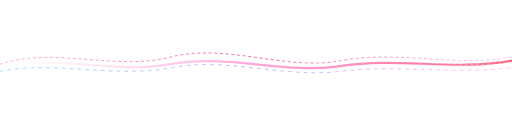
t = 0.00 s
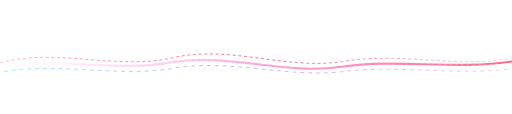
t = 1.75 s
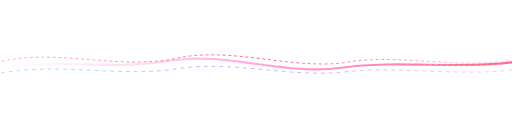
t = 3.50 s
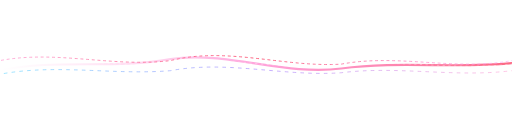
t = 5.00 s
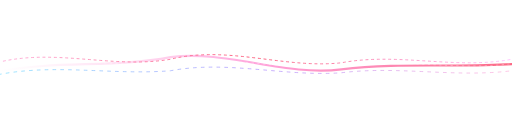
t = 6.88 s
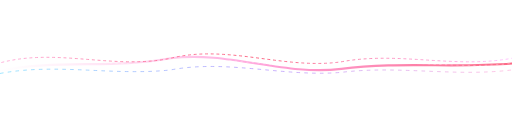
t = 8.25 s

The animated SVG that drew these frames (rendered in a browser with its animation timeline set to each time). Animation: 7 SMIL elements (animate=7); frames cover the first 8.25 s, repeats indefinitely.

<svg
  width="1440"
  height="320"
  viewBox="0 0 1440 320"
  xmlns="http://www.w3.org/2000/svg"
  preserveAspectRatio="none"
>
  <defs>
    <!-- Gradientes baseados em #fb4668 -->
    <linearGradient id="waveGrad1" x1="0%" y1="0%" x2="100%" y2="0%">
      <stop offset="0%" stop-color="#ff9ad0" stop-opacity="0.9" />
      <stop offset="50%" stop-color="#fb4668" stop-opacity="1" />
      <stop offset="100%" stop-color="#ffb3ff" stop-opacity="0.9" />
    </linearGradient>

    <linearGradient id="waveGrad2" x1="0%" y1="0%" x2="100%" y2="0%">
      <stop offset="0%" stop-color="#4fd1ff" stop-opacity="0.9" />
      <stop offset="50%" stop-color="#9f7bff" stop-opacity="1" />
      <stop offset="100%" stop-color="#ff9ad0" stop-opacity="0.9" />
    </linearGradient>

    <linearGradient id="waveGrad3" x1="0%" y1="0%" x2="100%" y2="0%">
      <stop offset="0%" stop-color="#ffffff" stop-opacity="0.4" />
      <stop offset="50%" stop-color="#ff7acb" stop-opacity="0.75" />
      <stop offset="100%" stop-color="#fb4668" stop-opacity="0.9" />
    </linearGradient>
  </defs>

  <!-- Fundo transparente -->
  <rect width="1440" height="320" fill="none" />

  <!-- Linha base mais grossa -->
  <path
    d="M0,190 C160,150 320,210 480,180 C640,150 800,210 960,185 C1120,160 1280,200 1440,170"
    fill="none"
    stroke="url(#waveGrad3)"
    stroke-width="6"
    stroke-linecap="round"
    stroke-linejoin="round"
    stroke-opacity="0.9"
  >
    <animate
      attributeName="d"
      dur="14s"
      repeatCount="indefinite"
      values="
        M0,190 C160,150 320,210 480,180 C640,150 800,210 960,185 C1120,160 1280,200 1440,170;
        M0,200 C160,170 320,190 480,160 C640,140 800,215 960,195 C1120,175 1280,190 1440,180;
        M0,190 C160,150 320,210 480,180 C640,150 800,210 960,185 C1120,160 1280,200 1440,170
      "
    />
  </path>

  <!-- Fios finos (onda 1) -->
  <path
    d="M0,180 C160,130 320,200 480,160 C640,120 800,200 960,170 C1120,140 1280,190 1440,160"
    fill="none"
    stroke="url(#waveGrad1)"
    stroke-width="2.5"
    stroke-linecap="round"
    stroke-linejoin="round"
    stroke-opacity="0.95"
    stroke-dasharray="6 10"
  >
    <animate
      attributeName="d"
      dur="10s"
      repeatCount="indefinite"
      values="
        M0,180 C160,130 320,200 480,160 C640,120 800,200 960,170 C1120,140 1280,190 1440,160;
        M0,170 C160,140 320,190 480,170 C640,130 800,190 960,180 C1120,150 1280,200 1440,170;
        M0,180 C160,130 320,200 480,160 C640,120 800,200 960,170 C1120,140 1280,190 1440,160
      "
    />
    <animate
      attributeName="stroke-dashoffset"
      dur="4s"
      from="0"
      to="-80"
      repeatCount="indefinite"
    />
  </path>

  <!-- Fios finos (onda 2) -->
  <path
    d="M0,200 C160,170 320,220 480,190 C640,160 800,220 960,200 C1120,180 1280,210 1440,190"
    fill="none"
    stroke="url(#waveGrad2)"
    stroke-width="2"
    stroke-linecap="round"
    stroke-linejoin="round"
    stroke-opacity="0.85"
    stroke-dasharray="8 14"
  >
    <animate
      attributeName="d"
      dur="12s"
      repeatCount="indefinite"
      values="
        M0,200 C160,170 320,220 480,190 C640,160 800,220 960,200 C1120,180 1280,210 1440,190;
        M0,210 C160,180 320,210 480,200 C640,170 800,215 960,205 C1120,185 1280,220 1440,200;
        M0,200 C160,170 320,220 480,190 C640,160 800,220 960,200 C1120,180 1280,210 1440,190
      "
    />
    <animate
      attributeName="stroke-dashoffset"
      dur="6s"
      from="0"
      to="-120"
      repeatCount="indefinite"
    />
  </path>

  <!-- Fio mais claro por cima -->
  <path
    d="M0,185 C160,145 320,195 480,170 C640,145 800,205 960,180 C1120,155 1280,195 1440,175"
    fill="none"
    stroke="#ffffff"
    stroke-width="1.4"
    stroke-linecap="round"
    stroke-linejoin="round"
    stroke-opacity="0.7"
    stroke-dasharray="4 12"
  >
    <animate
      attributeName="d"
      dur="11s"
      repeatCount="indefinite"
      values="
        M0,185 C160,145 320,195 480,170 C640,145 800,205 960,180 C1120,155 1280,195 1440,175;
        M0,175 C160,155 320,190 480,180 C640,155 800,200 960,185 C1120,165 1280,200 1440,180;
        M0,185 C160,145 320,195 480,170 C640,145 800,205 960,180 C1120,155 1280,195 1440,175
      "
    />
    <animate
      attributeName="stroke-dashoffset"
      dur="5s"
      from="0"
      to="-60"
      repeatCount="indefinite"
    />
  </path>
</svg>
